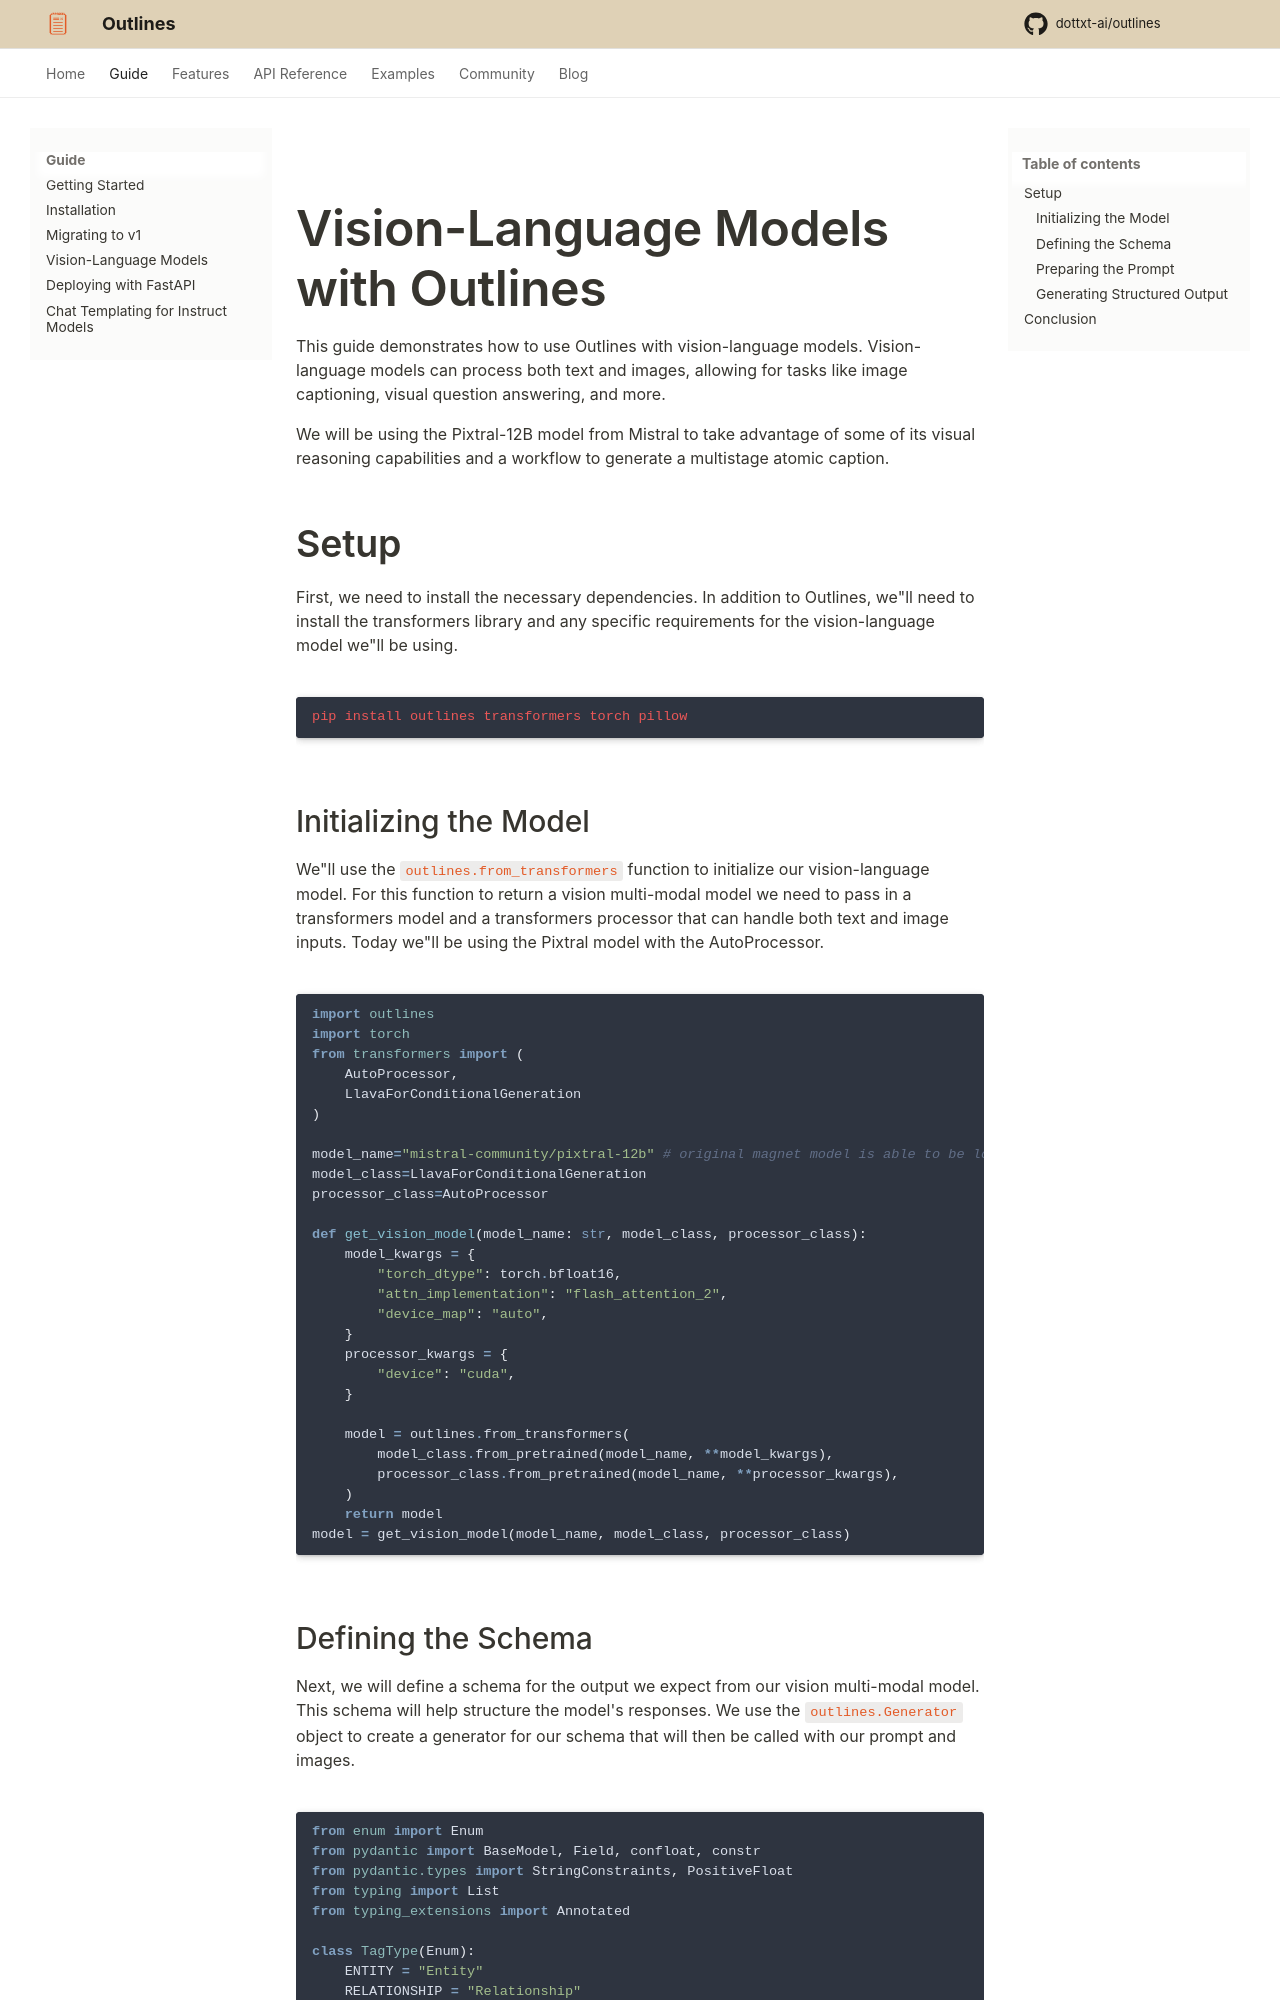

repository: CooperBench-Human-Pilot/dottxt_ai_outlines_task-task1655-f7-f10 · page: main/guide/vlm/index.html · generator: mkdocs

# Vision-Language Models with Outlines

This guide demonstrates how to use Outlines with vision-language models. Vision-language models can process both text and images, allowing for tasks like image captioning, visual question answering, and more.

We will be using the Pixtral-12B model from Mistral to take advantage of some of its visual reasoning capabilities and a workflow to generate a multistage atomic caption.

## Setup
First, we need to install the necessary dependencies. In addition to Outlines, we"ll need to install the transformers library and any specific requirements for the vision-language model we"ll be using.

```shell
pip install outlines transformers torch pillow
```

### Initializing the Model
We"ll use the `outlines.from_transformers` function to initialize our vision-language model. For this function to return a vision multi-modal model we need to pass in a transformers model and a transformers processor that can handle both text and image inputs. Today we"ll be using the Pixtral model with the AutoProcessor.

```python
import outlines
import torch
from transformers import (
    AutoProcessor,
    LlavaForConditionalGeneration
)

model_name="mistral-community/pixtral-12b" # original magnet model is able to be loaded without issue
model_class=LlavaForConditionalGeneration
processor_class=AutoProcessor

def get_vision_model(model_name: str, model_class, processor_class):
    model_kwargs = {
        "torch_dtype": torch.bfloat16,
        "attn_implementation": "flash_attention_2",
        "device_map": "auto",
    }
    processor_kwargs = {
        "device": "cuda",
    }

    model = outlines.from_transformers(
        model_class.from_pretrained(model_name, **model_kwargs),
        processor_class.from_pretrained(model_name, **processor_kwargs),
    )
    return model
model = get_vision_model(model_name, model_class, processor_class)
```
